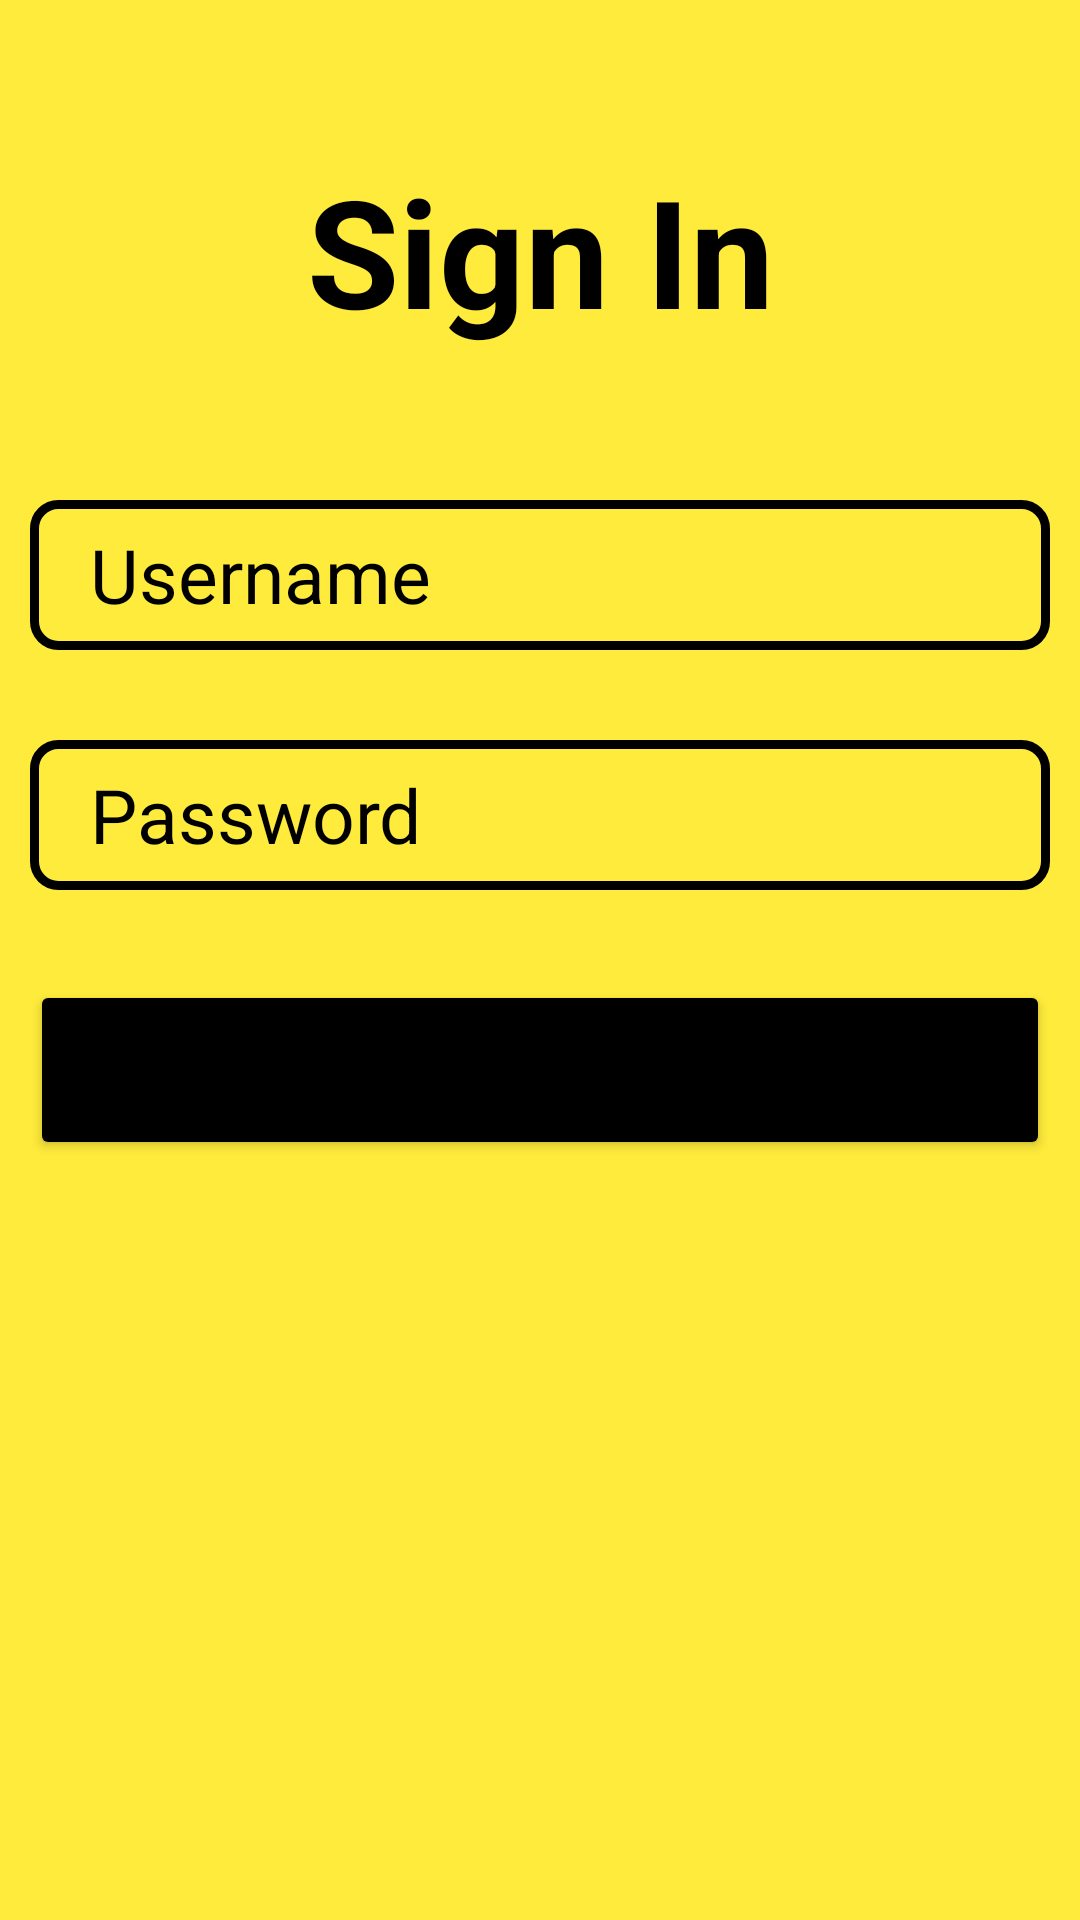

Here is an Android app screen rendered from its layout file. Give the layout XML and the strings, colors and styles it references.
<!-- AndroidManifest.xml: application theme Theme.DangKyDangNhap -->
<!-- res/layout/activity_login.xml -->
<?xml version="1.0" encoding="utf-8"?>
<LinearLayout xmlns:android="http://schemas.android.com/apk/res/android"
    xmlns:app="http://schemas.android.com/apk/res-auto"
    xmlns:tools="http://schemas.android.com/tools"
    android:layout_width="match_parent"
    android:layout_height="match_parent"
    android:padding="10dp"
    android:background="#FFEB3B"
    android:orientation="vertical"
    tools:context=".LoginActivity">

    <TextView
        android:layout_width="match_parent"
        android:layout_height="wrap_content"
        android:text="Sign In"
        android:textColor="@color/black"
        android:textSize="50dp"
        android:textStyle="bold"
        android:gravity="center_horizontal"
        android:layout_marginTop="40dp"
        android:layout_marginBottom="50dp"
        />
    <EditText
        android:layout_width="match_parent"
        android:layout_height="50dp"
        android:id="@+id/username1"
        android:textSize="25dp"
        android:hint="Username"
        android:textColorHint="@color/black"
        android:background="@drawable/edittextbackground"
        android:layout_marginBottom="30dp"
        android:paddingLeft="20dp"
        />
    <EditText
        android:layout_width="match_parent"
        android:layout_height="50dp"
        android:id="@+id/password1"
        android:textSize="25dp"
        android:hint="Password"
        android:textColorHint="@color/black"
        android:background="@drawable/edittextbackground"
        android:layout_marginBottom="30dp"
        android:paddingLeft="20dp"
        />

    <Button
        android:layout_width="match_parent"
        android:layout_height="60dp"
        android:id="@+id/signin"
        android:text="Sign in"
        android:textSize="20dp"
        android:backgroundTint="@color/black"
        android:layout_marginBottom="30dp"

        />

</LinearLayout>
<!-- resources referenced by this layout -->
<resources>
  <!-- drawable edittextbackground (drawable) -->
  <?xml version="1.0" encoding="utf-8"?>
  <shape android:shape="rectangle" xmlns:android="http://schemas.android.com/apk/res/android">
      <stroke android:width="3dp"
          android:color="@color/black"
          />
      <corners
          android:radius="8dp"
          ></corners>
  </shape>
  <style name="Theme.DangKyDangNhap" parent="Theme.MaterialComponents.DayNight.DarkActionBar">
          
          <item name="colorPrimary">@color/purple_500</item>
          <item name="colorPrimaryVariant">@color/purple_700</item>
          <item name="colorOnPrimary">@color/white</item>
          
          <item name="colorSecondary">@color/teal_200</item>
          <item name="colorSecondaryVariant">@color/teal_700</item>
          <item name="colorOnSecondary">@color/black</item>
          
          <item name="android:statusBarColor" tools:targetApi="l">?attr/colorPrimaryVariant</item>
          
      </style>
  <!-- not gathered from this repository: default colours our renderer supplied (Android Studio template values) -->
  <color name="purple_500">#FF6200EE</color>
  <color name="purple_700">#FF3700B3</color>
  <color name="teal_200">#FF03DAC5</color>
  <color name="teal_700">#FF018786</color>
  <color name="black">#FF000000</color>
  <color name="white">#FFFFFFFF</color>
</resources>
